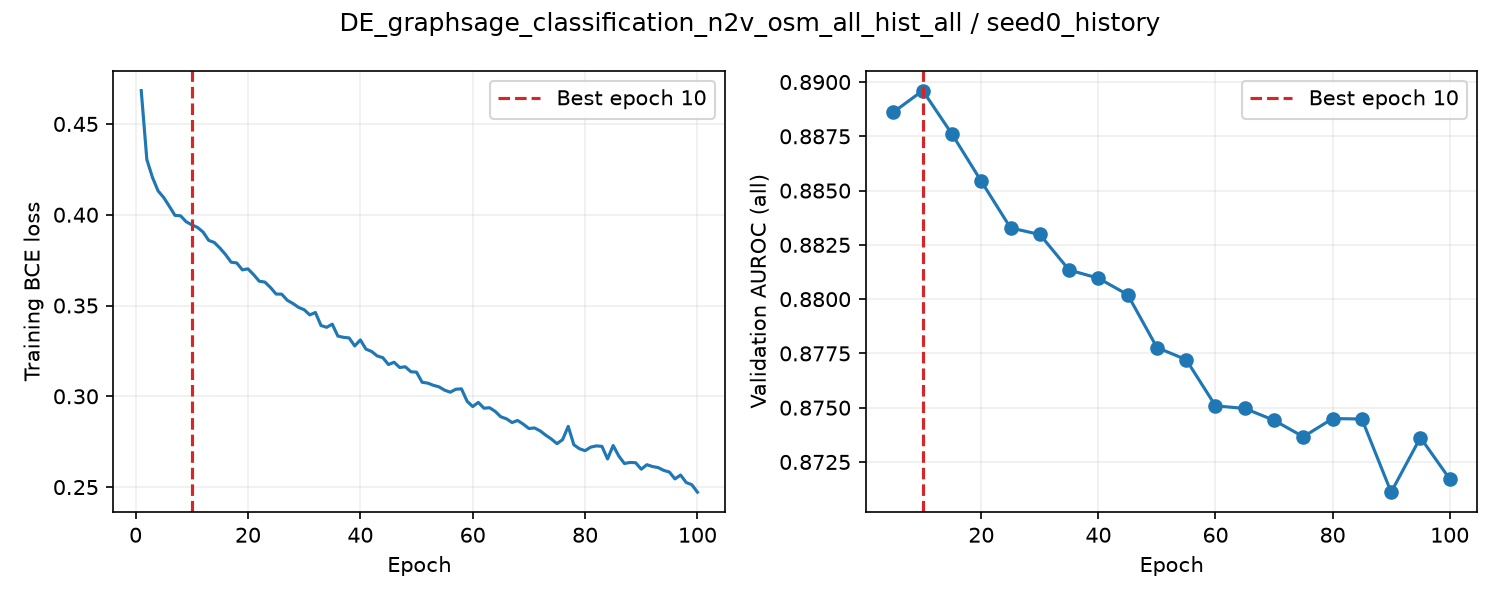

Values plotted in this chart, from the file beside it:
epoch, train_loss, valid_auroc, valid_mae, epoch_seconds, elapsed_seconds, is_best, best_epoch
1, 0.4684, , , 2.018, 2.019, False, 0
2, 0.4304, , , 1.618, 4.041, False, 0
3, 0.4206, , , 1.612, 5.662, False, 0
4, 0.4131, , , 1.614, 7.283, False, 0
5, 0.4095, 0.8886, , 5.825, 13.12, True, 5
6, 0.4047, , , 1.685, 14.95, False, 5
7, 0.3997, , , 1.658, 16.62, False, 5
8, 0.3994, , , 1.661, 18.29, False, 5
9, 0.3961, , , 1.648, 19.96, False, 5
10, 0.3944, 0.8896, , 5.761, 25.73, True, 10
11, 0.3931, , , 1.726, 27.6, False, 10
12, 0.3905, , , 1.638, 29.24, False, 10
13, 0.3859, , , 1.614, 30.87, False, 10
14, 0.3847, , , 1.643, 32.52, False, 10
15, 0.3817, 0.8876, , 5.727, 38.26, False, 10
16, 0.3781, , , 1.684, 40.05, False, 10
17, 0.3739, , , 1.648, 41.71, False, 10
18, 0.3735, , , 1.625, 43.35, False, 10
19, 0.3696, , , 1.635, 44.99, False, 10
20, 0.3702, 0.8854, , 5.738, 50.74, False, 10
21, 0.367, , , 1.67, 52.63, False, 10
22, 0.3634, , , 1.625, 54.26, False, 10
23, 0.3629, , , 1.607, 55.88, False, 10
24, 0.36, , , 1.628, 57.52, False, 10
25, 0.3563, 0.8833, , 5.726, 63.25, False, 10
26, 0.3563, , , 1.647, 65.03, False, 10
27, 0.3529, , , 1.63, 66.66, False, 10
28, 0.3511, , , 1.627, 68.3, False, 10
29, 0.349, , , 1.624, 69.93, False, 10
30, 0.3477, 0.883, , 5.733, 75.68, False, 10
31, 0.3448, , , 1.693, 77.48, False, 10
32, 0.3462, , , 1.623, 79.11, False, 10
33, 0.339, , , 1.613, 80.74, False, 10
34, 0.338, , , 1.654, 82.4, False, 10
35, 0.3397, 0.8813, , 5.744, 88.16, False, 10
36, 0.3332, , , 1.727, 89.99, False, 10
37, 0.3325, , , 1.644, 91.65, False, 10
38, 0.3322, , , 1.643, 93.3, False, 10
39, 0.3277, , , 1.623, 94.94, False, 10
40, 0.3311, 0.881, , 5.74, 100.7, False, 10
41, 0.326, , , 1.713, 102.5, False, 10
42, 0.3247, , , 1.61, 104.1, False, 10
43, 0.3222, , , 1.618, 105.8, False, 10
44, 0.3213, , , 1.61, 107.4, False, 10
45, 0.3175, 0.8802, , 5.717, 113.1, False, 10
46, 0.3188, , , 1.713, 114.9, False, 10
47, 0.3159, , , 1.644, 116.6, False, 10
48, 0.3163, , , 1.65, 118.3, False, 10
49, 0.3135, , , 1.64, 119.9, False, 10
50, 0.3133, 0.8778, , 5.759, 125.7, False, 10
51, 0.3077, , , 1.673, 127.5, False, 10
52, 0.3073, , , 1.625, 129.1, False, 10
53, 0.3061, , , 1.64, 130.8, False, 10
54, 0.3052, , , 1.645, 132.4, False, 10
55, 0.3034, 0.8772, , 5.748, 138.2, False, 10
56, 0.3023, , , 1.709, 140, False, 10
57, 0.3039, , , 1.631, 141.6, False, 10
58, 0.3041, , , 1.621, 143.3, False, 10
59, 0.2973, , , 1.644, 144.9, False, 10
60, 0.2944, 0.8751, , 5.778, 150.7, False, 10
... 40 more rows
